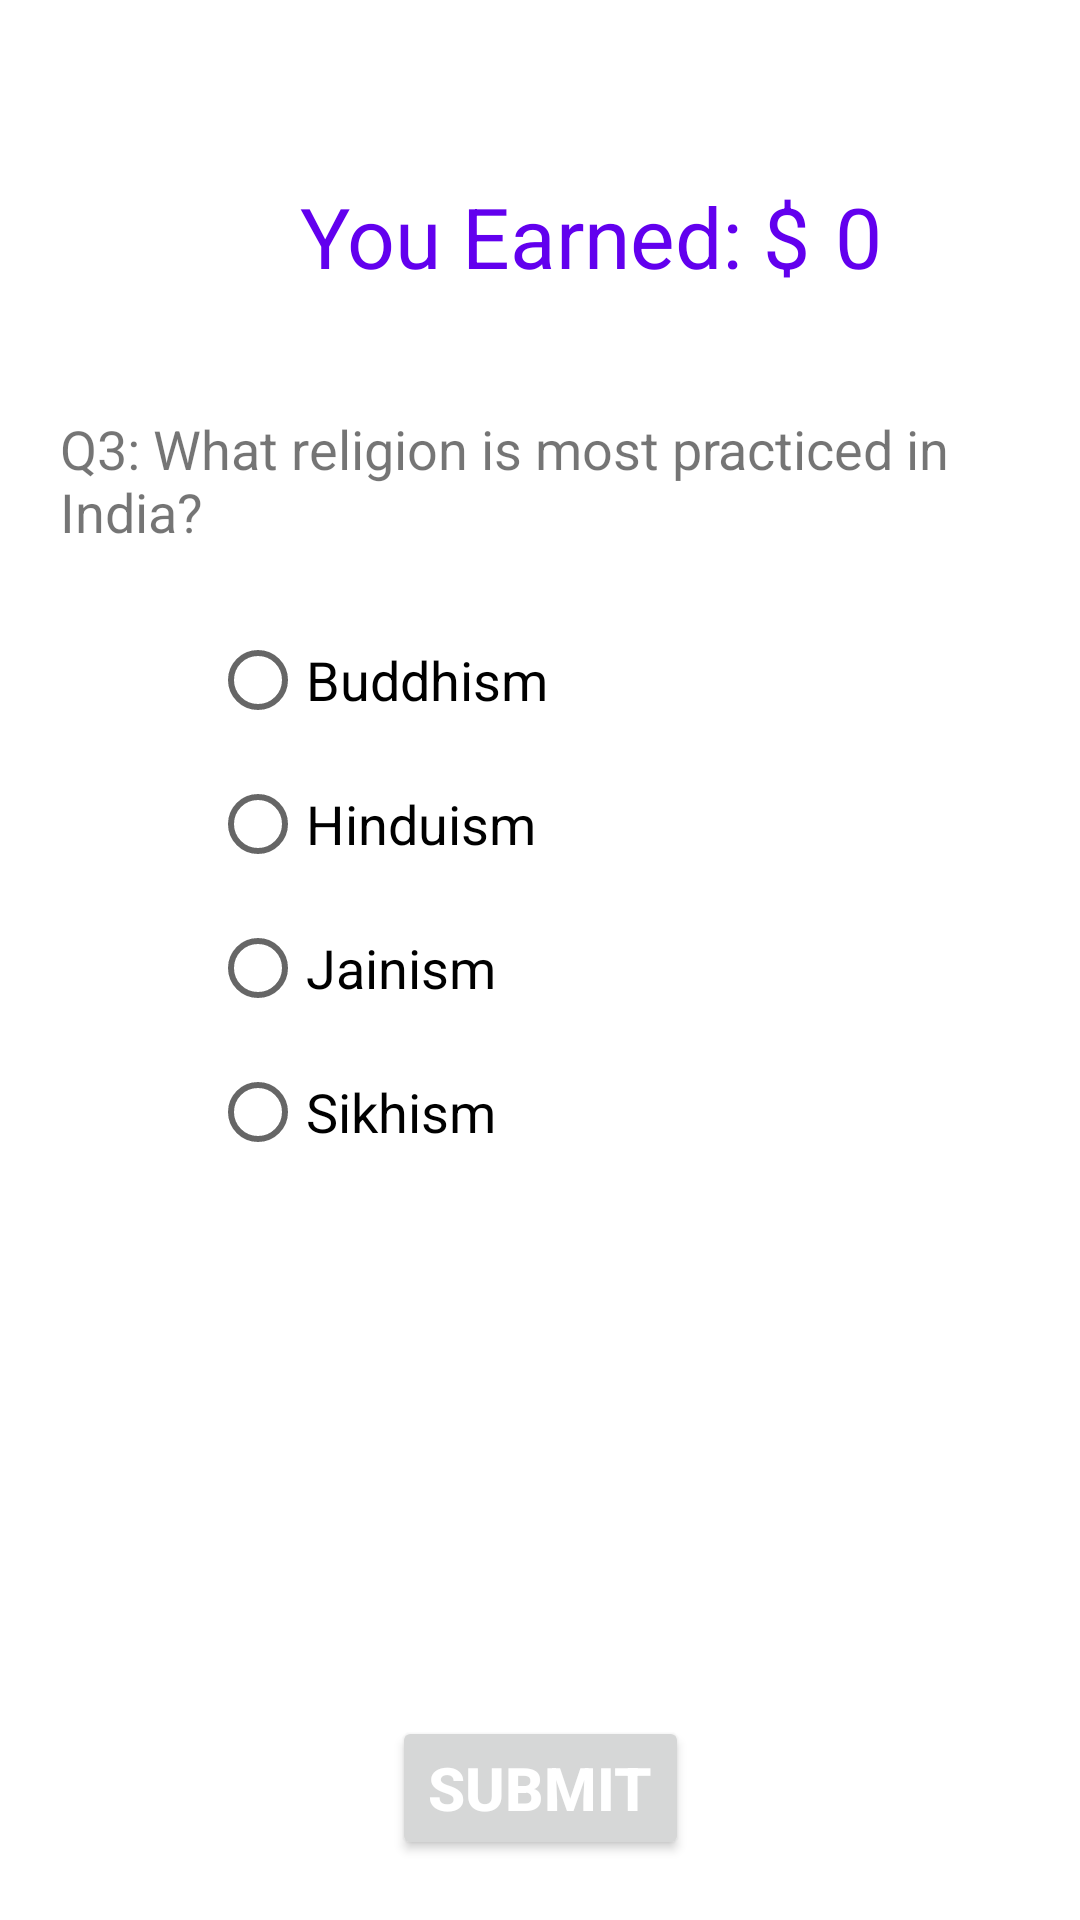

Write the Android layout XML for this screen, with the resource values it uses.
<!-- AndroidManifest.xml: application theme Theme.R02006606_Quiz_Game -->
<!-- res/layout/activity_main3.xml -->
<?xml version="1.0" encoding="utf-8"?>
<androidx.constraintlayout.widget.ConstraintLayout
    xmlns:android="http://schemas.android.com/apk/res/android"
    xmlns:tools="http://schemas.android.com/tools"
    xmlns:app="http://schemas.android.com/apk/res-auto"
    android:layout_width="match_parent"
    android:layout_height="match_parent"
    tools:context=".MainActivity3">

  <TextView
      android:id="@+id/lb1"
      android:layout_width="wrap_content"
      android:layout_height="wrap_content"
      android:layout_marginLeft="100dp"
      android:layout_marginTop="60dp"
      android:text="You Earned: $"
      android:textColor="@color/purple_500"
      android:textSize="28sp"
      app:layout_constraintLeft_toLeftOf="parent"
      app:layout_constraintTop_toTopOf="parent"
      />

  <TextView
      android:id="@+id/score"
      android:layout_width="wrap_content"
      android:layout_height="wrap_content"
      android:layout_marginLeft="8dp"
      android:backgroundTint="@color/white"
      android:minWidth="48dp"
      android:text="0"
      android:textColor="@color/purple_500"
      android:textSize="28sp"
      app:layout_constraintLeft_toRightOf="@+id/lb1"
      app:layout_constraintBaseline_toBaselineOf="@+id/lb1"
      />

  <TextView
      android:id="@+id/question"
      android:layout_width="match_parent"
      android:layout_height="wrap_content"
      android:text="Q3: What religion is most practiced in India?"
      android:textSize="18sp"
      app:layout_constraintTop_toBottomOf="@id/lb1"
      android:layout_marginTop="20dp"
      android:padding="20dp"
      />

  <RadioGroup
      android:id="@+id/radioGrp"
      android:layout_width="match_parent"
      android:layout_height="wrap_content"
      android:choiceMode="singleChoice"
      android:paddingLeft="70dp"
      app:layout_constraintTop_toBottomOf="@+id/question">

    <RadioButton
        android:id="@+id/ans1"
        android:layout_width="wrap_content"
        android:layout_height="wrap_content"
        android:text="Buddhism"
        android:textSize="18sp"
        />

    <RadioButton
        android:id="@+id/ans2"
        android:layout_width="wrap_content"
        android:layout_height="wrap_content"
        android:text="Hinduism"
        android:textSize="18sp"
        />

    <RadioButton
        android:id="@+id/ans3"
        android:layout_width="wrap_content"
        android:layout_height="wrap_content"
        android:text="Jainism"
        android:textSize="18sp"
        />

    <RadioButton
        android:id="@+id/ans4"
        android:layout_width="wrap_content"
        android:layout_height="wrap_content"
        android:text="Sikhism"
        android:textSize="18sp"
        />
  </RadioGroup>

  <Button
      android:id="@+id/btn"
      android:layout_width="wrap_content"
      android:layout_height="wrap_content"
      android:layout_marginBottom="20dp"
      android:text="Submit"
      android:textAlignment="center"
      android:textColor="@color/white"
      android:textSize="20sp"
      android:textStyle="bold"
      app:layout_constraintBottom_toBottomOf="parent"
      app:layout_constraintEnd_toEndOf="parent"
      app:layout_constraintStart_toStartOf="parent" />

  </androidx.constraintlayout.widget.ConstraintLayout>
<!-- resources referenced by this layout -->
<resources>
  <color name="purple_500">#FF6200EE</color>
  <color name="white">#FFFFFFFF</color>
  <style name="Theme.R02006606_Quiz_Game" parent="Theme.MaterialComponents.DayNight.DarkActionBar">
          
          <item name="colorPrimary">@color/purple_500</item>
          <item name="colorPrimaryVariant">@color/purple_700</item>
          <item name="colorOnPrimary">@color/white</item>
          
          <item name="colorSecondary">@color/teal_200</item>
          <item name="colorSecondaryVariant">@color/teal_700</item>
          <item name="colorOnSecondary">@color/black</item>
          
          <item name="android:statusBarColor" tools:targetApi="l">?attr/colorPrimaryVariant</item>
          
      </style>
  <color name="purple_700">#FF3700B3</color>
  <color name="teal_200">#FF03DAC5</color>
  <color name="teal_700">#FF018786</color>
  <color name="black">#FF000000</color>
</resources>
